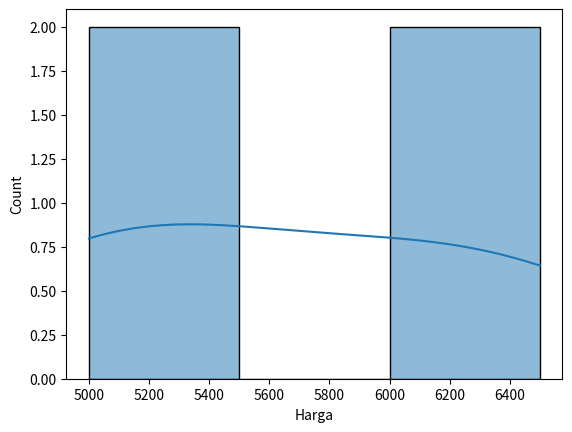

Recreate this plot in Python.
import pandas as pd

# Membuat data frame
data = {'Harga': [5000, 6000, 5500, 6500, 5200],
        'Jumlah_Penjualan': [50, 45, 53, 40, 48]}
df = pd.DataFrame(data)

# Deskripsi statistik dasar
print(df.describe())


# Menambahkan data hilang
df.at[2, 'Harga'] = None

# Mengganti data hilang dengan rata-rata
df['Harga'].fillna(df['Harga'].mean(), inplace=True)
print(df)


import matplotlib.pyplot as plt
import seaborn as sns

# Visualisasi dengan histogram
sns.histplot(df['Harga'], kde=True)
plt.show()